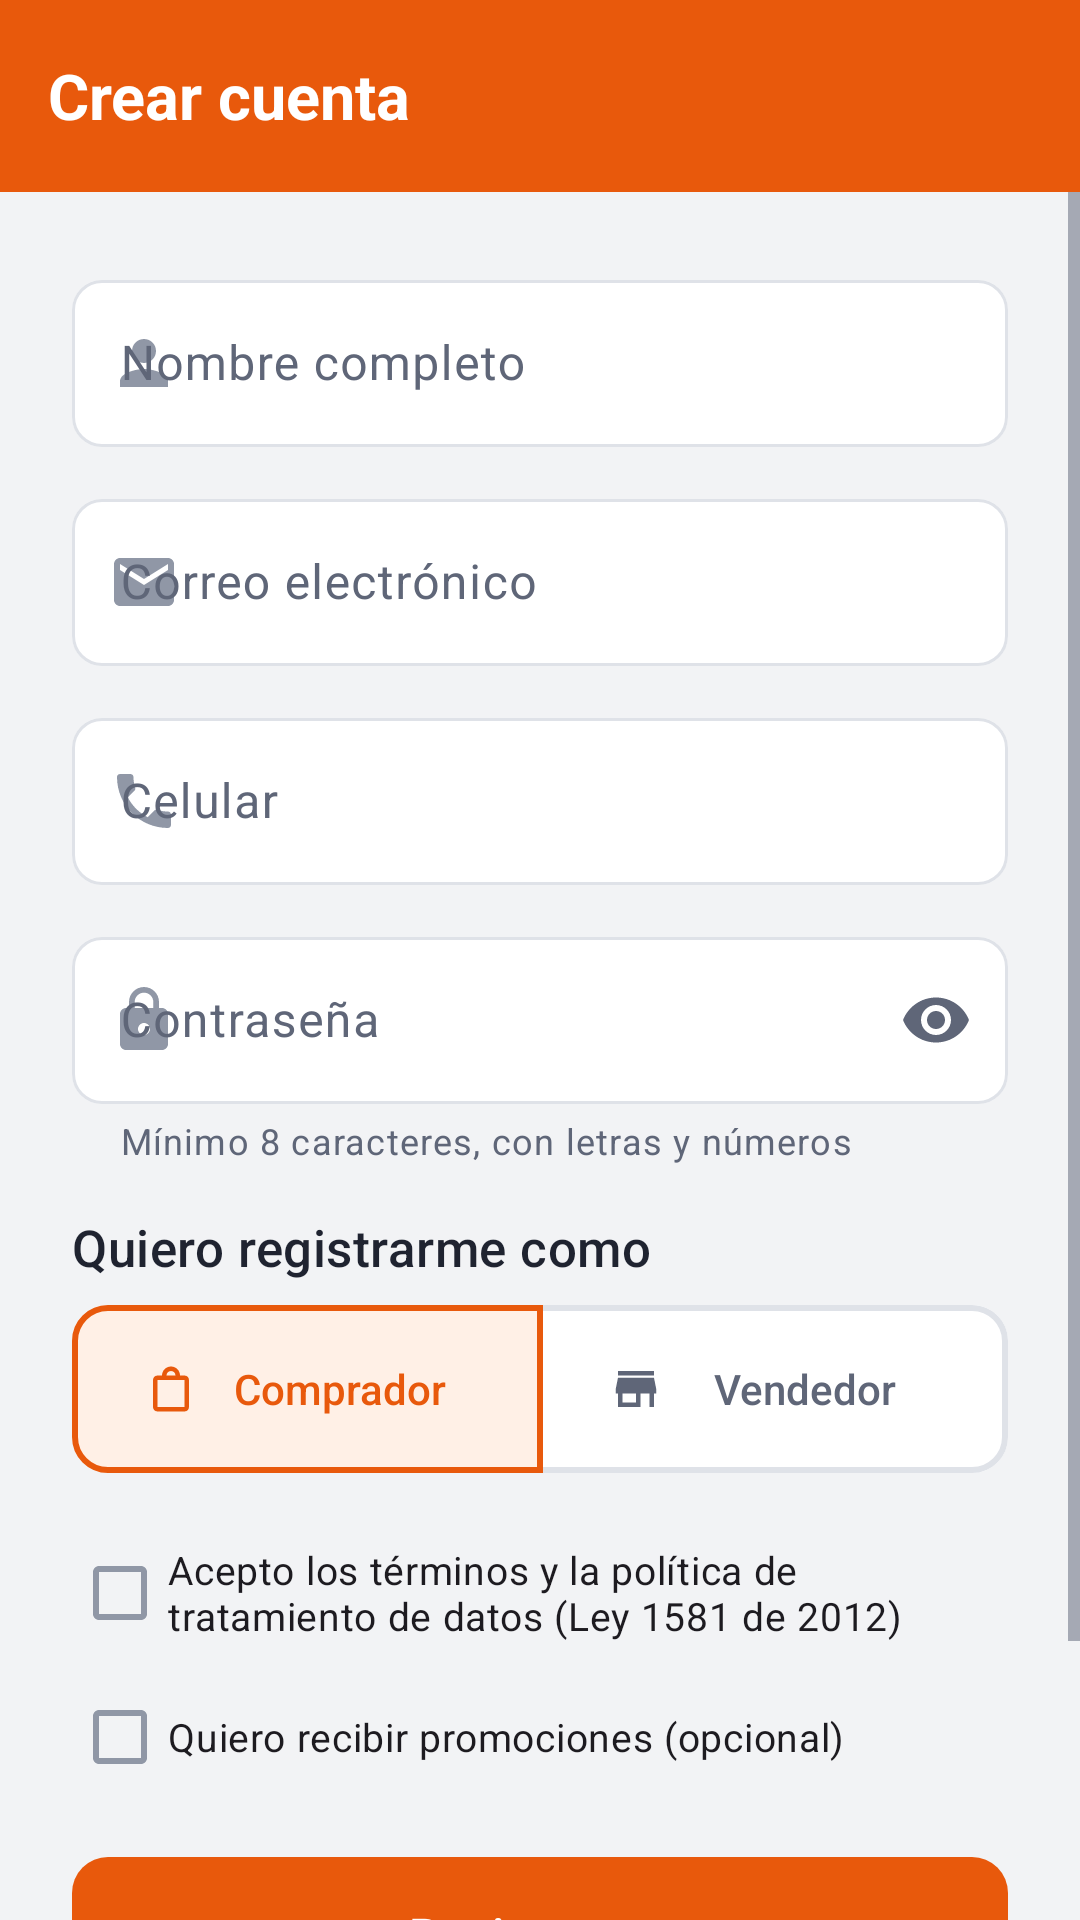

Android layout source for this screen:
<!-- AndroidManifest.xml: application theme Theme.RodaPartes -->
<!-- res/layout/activity_register.xml -->
<?xml version="1.0" encoding="utf-8"?>
<LinearLayout xmlns:android="http://schemas.android.com/apk/res/android"
    xmlns:app="http://schemas.android.com/apk/res-auto"
    xmlns:tools="http://schemas.android.com/tools"
    android:layout_width="match_parent"
    android:layout_height="match_parent"
    android:orientation="vertical"
    tools:context=".ui.auth.RegisterActivity">

    <com.google.android.material.appbar.MaterialToolbar
        android:id="@+id/toolbar"
        android:layout_width="match_parent"
        android:layout_height="wrap_content"
        app:navigationIcon="@drawable/ic_back"
        app:title="@string/register_title" />

    <ScrollView
        android:layout_width="match_parent"
        android:layout_height="0dp"
        android:layout_weight="1">

        <LinearLayout
            android:layout_width="match_parent"
            android:layout_height="wrap_content"
            android:orientation="vertical"
            android:padding="@dimen/esp_xl">

            <com.google.android.material.textfield.TextInputLayout
                android:id="@+id/tilName"
                android:layout_width="match_parent"
                android:layout_height="wrap_content"
                android:hint="@string/field_full_name"
                app:startIconDrawable="@drawable/ic_person">

                <com.google.android.material.textfield.TextInputEditText
                    android:id="@+id/etName"
                    android:layout_width="match_parent"
                    android:layout_height="wrap_content"
                    android:inputType="textPersonName|textCapWords" />
            </com.google.android.material.textfield.TextInputLayout>

            <com.google.android.material.textfield.TextInputLayout
                android:id="@+id/tilEmail"
                android:layout_width="match_parent"
                android:layout_height="wrap_content"
                android:layout_marginTop="@dimen/esp_m"
                android:hint="@string/field_email"
                app:startIconDrawable="@drawable/ic_mail">

                <com.google.android.material.textfield.TextInputEditText
                    android:id="@+id/etEmail"
                    android:layout_width="match_parent"
                    android:layout_height="wrap_content"
                    android:inputType="textEmailAddress" />
            </com.google.android.material.textfield.TextInputLayout>

            <com.google.android.material.textfield.TextInputLayout
                android:id="@+id/tilPhone"
                android:layout_width="match_parent"
                android:layout_height="wrap_content"
                android:layout_marginTop="@dimen/esp_m"
                android:hint="@string/field_phone"
                app:prefixText="@string/phone_prefix"
                app:startIconDrawable="@drawable/ic_phone">

                <com.google.android.material.textfield.TextInputEditText
                    android:id="@+id/etPhone"
                    android:layout_width="match_parent"
                    android:layout_height="wrap_content"
                    android:inputType="phone"
                    android:maxLength="10" />
            </com.google.android.material.textfield.TextInputLayout>

            <com.google.android.material.textfield.TextInputLayout
                android:id="@+id/tilPassword"
                android:layout_width="match_parent"
                android:layout_height="wrap_content"
                android:layout_marginTop="@dimen/esp_m"
                android:hint="@string/field_password"
                app:endIconMode="password_toggle"
                app:helperText="@string/password_rule"
                app:startIconDrawable="@drawable/ic_lock">

                <com.google.android.material.textfield.TextInputEditText
                    android:id="@+id/etPassword"
                    android:layout_width="match_parent"
                    android:layout_height="wrap_content"
                    android:inputType="textPassword" />
            </com.google.android.material.textfield.TextInputLayout>

            <TextView
                style="@style/RodaPartes.SectionTitle"
                android:layout_marginTop="@dimen/esp_l"
                android:text="@string/register_as" />

            
            <com.google.android.material.button.MaterialButtonToggleGroup
                android:id="@+id/toggleRole"
                android:layout_width="match_parent"
                android:layout_height="wrap_content"
                app:checkedButton="@+id/btnRoleBuyer"
                app:selectionRequired="true"
                app:singleSelection="true">

                <com.google.android.material.button.MaterialButton
                    android:id="@+id/btnRoleBuyer"
                    style="@style/Widget.RodaPartes.Button.Toggle"
                    android:layout_width="0dp"
                    android:layout_height="wrap_content"
                    android:layout_weight="1"
                    android:text="@string/role_buyer"
                    app:icon="@drawable/ic_bag" />

                <com.google.android.material.button.MaterialButton
                    android:id="@+id/btnRoleSeller"
                    style="@style/Widget.RodaPartes.Button.Toggle"
                    android:layout_width="0dp"
                    android:layout_height="wrap_content"
                    android:layout_weight="1"
                    android:text="@string/role_seller"
                    app:icon="@drawable/ic_store" />
            </com.google.android.material.button.MaterialButtonToggleGroup>

            
            <LinearLayout
                android:id="@+id/groupSeller"
                android:layout_width="match_parent"
                android:layout_height="wrap_content"
                android:orientation="vertical"
                android:visibility="gone">

                <com.google.android.material.textfield.TextInputLayout
                    android:id="@+id/tilStore"
                    android:layout_width="match_parent"
                    android:layout_height="wrap_content"
                    android:layout_marginTop="@dimen/esp_m"
                    android:hint="@string/field_store_name"
                    app:startIconDrawable="@drawable/ic_store">

                    <com.google.android.material.textfield.TextInputEditText
                        android:id="@+id/etStore"
                        android:layout_width="match_parent"
                        android:layout_height="wrap_content"
                        android:inputType="textCapWords" />
                </com.google.android.material.textfield.TextInputLayout>

                <com.google.android.material.textfield.TextInputLayout
                    android:id="@+id/tilNit"
                    android:layout_width="match_parent"
                    android:layout_height="wrap_content"
                    android:layout_marginTop="@dimen/esp_m"
                    android:hint="@string/field_nit"
                    app:helperText="@string/register_seller_review"
                    app:startIconDrawable="@drawable/ic_badge">

                    <com.google.android.material.textfield.TextInputEditText
                        android:id="@+id/etNit"
                        android:layout_width="match_parent"
                        android:layout_height="wrap_content"
                        android:inputType="text" />
                </com.google.android.material.textfield.TextInputLayout>
            </LinearLayout>

            
            <com.google.android.material.checkbox.MaterialCheckBox
                android:id="@+id/cbTerms"
                android:layout_width="match_parent"
                android:layout_height="wrap_content"
                android:layout_marginTop="@dimen/esp_l"
                android:checked="false"
                android:text="@string/register_terms"
                android:textAppearance="@style/TextAppearance.RodaPartes.Small" />

            <com.google.android.material.checkbox.MaterialCheckBox
                android:id="@+id/cbPromos"
                android:layout_width="match_parent"
                android:layout_height="wrap_content"
                android:checked="false"
                android:text="@string/register_promos"
                android:textAppearance="@style/TextAppearance.RodaPartes.Small" />

            <com.google.android.material.button.MaterialButton
                android:id="@+id/btnRegister"
                android:layout_width="match_parent"
                android:layout_height="wrap_content"
                android:layout_marginTop="@dimen/esp_l"
                android:text="@string/register_button" />

            <com.google.android.material.button.MaterialButton
                android:id="@+id/btnHaveAccount"
                style="@style/Widget.RodaPartes.Button.Text"
                android:layout_width="wrap_content"
                android:layout_height="wrap_content"
                android:layout_gravity="center_horizontal"
                android:layout_marginTop="@dimen/esp_s"
                android:text="@string/register_have_account" />
        </LinearLayout>
    </ScrollView>
</LinearLayout>
<!-- resources referenced by this layout -->
<resources>
  <dimen name="esp_l">16dp</dimen>
  <dimen name="esp_m">12dp</dimen>
  <dimen name="esp_s">8dp</dimen>
  <dimen name="esp_xl">24dp</dimen>
  <string name="field_email">Correo electrónico</string>
  <string name="field_full_name">Nombre completo</string>
  <string name="field_nit">NIT del establecimiento</string>
  <string name="field_password">Contraseña</string>
  <string name="field_phone">Celular</string>
  <string name="field_store_name">Nombre comercial</string>
  <string name="password_rule">Mínimo 8 caracteres, con letras y números</string>
  <string name="phone_prefix">+57 </string>
  <string name="register_as">Quiero registrarme como</string>
  <string name="register_button">Registrarme</string>
  <string name="register_have_account">Ya tengo cuenta</string>
  <string name="register_promos">Quiero recibir promociones (opcional)</string>
  <string name="register_seller_review">El administrador revisa tu NIT antes de aprobar la tienda</string>
  <string name="register_terms">Acepto los términos y la política de tratamiento de datos (Ley 1581 de 2012)</string>
  <string name="register_title">Crear cuenta</string>
  <string name="role_buyer">Comprador</string>
  <string name="role_seller">Vendedor</string>
  <color name="texto">#1F2330</color>
  <dimen name="txt_pequeno">13sp</dimen>
  <color name="texto_2">#5F6678</color>
  <dimen name="area_tactil">48dp</dimen>
  <dimen name="borde_grueso">2dp</dimen>
  <dimen name="radio_boton">12dp</dimen>
  <color name="naranja">#E8590C</color>
  <color name="blanco">#FFFFFF</color>
  <color name="naranja_claro">#FFF0E6</color>
  <color name="naranja_oscuro">#B9460A</color>
  <color name="asfalto">#1F2330</color>
  <color name="superficie">#FFFFFF</color>
  <color name="borde">#DFE2E8</color>
  <color name="peligro">#CC3333</color>
  <color name="fondo">#F2F3F5</color>
  <style name="Widget.RodaPartes.CheckBox" parent="Widget.Material3.CompoundButton.CheckBox">
          <item name="buttonTint">@color/sel_check</item>
      </style>
  <style name="Widget.RodaPartes.Radio" parent="Widget.Material3.CompoundButton.RadioButton">
          <item name="buttonTint">@color/sel_check</item>
      </style>
  <style name="Shape.RodaPartes.Campo" parent="">
          <item name="cornerFamily">rounded</item>
          <item name="cornerSize">@dimen/radio_campo</item>
      </style>
  <style name="Shape.RodaPartes.Tarjeta" parent="">
          <item name="cornerFamily">rounded</item>
          <item name="cornerSize">@dimen/radio_tarjeta</item>
      </style>
  <dimen name="txt_subtitulo">17sp</dimen>
  <dimen name="alto_boton">52dp</dimen>
  <dimen name="radio_campo">10dp</dimen>
  <dimen name="borde_fino">1dp</dimen>
  <color name="texto_3">#9097A6</color>
  <dimen name="radio_chip">20dp</dimen>
  <style name="TextAppearance.RodaPartes.ChipText" parent="TextAppearance.Material3.LabelLarge">
          <item name="android:fontFamily">sans-serif-medium</item>
          <item name="android:textSize">13sp</item>
      </style>
  <dimen name="radio_tarjeta">16dp</dimen>
  <style name="RodaPartes.NavIndicator" parent="Widget.Material3.BottomNavigationView.ActiveIndicator">
          <item name="android:color">?attr/colorPrimaryContainer</item>
          <item name="android:width">56dp</item>
          <item name="android:height">30dp</item>
      </style>
  <style name="TextAppearance.RodaPartes.NavLabel" parent="TextAppearance.Material3.LabelMedium">
          <item name="android:fontFamily">sans-serif-medium</item>
          <item name="android:textSize">11sp</item>
      </style>
  <style name="Shape.RodaPartes.Dialogo" parent="">
          <item name="cornerFamily">rounded</item>
          <item name="cornerSize">20dp</item>
      </style>
  <style name="RodaPartes.DialogTitle" parent="MaterialAlertDialog.Material3.Title.Text">
          <item name="android:fontFamily">sans-serif-condensed</item>
          <item name="android:textStyle">bold</item>
          <item name="android:textSize">20sp</item>
      </style>
</resources>
